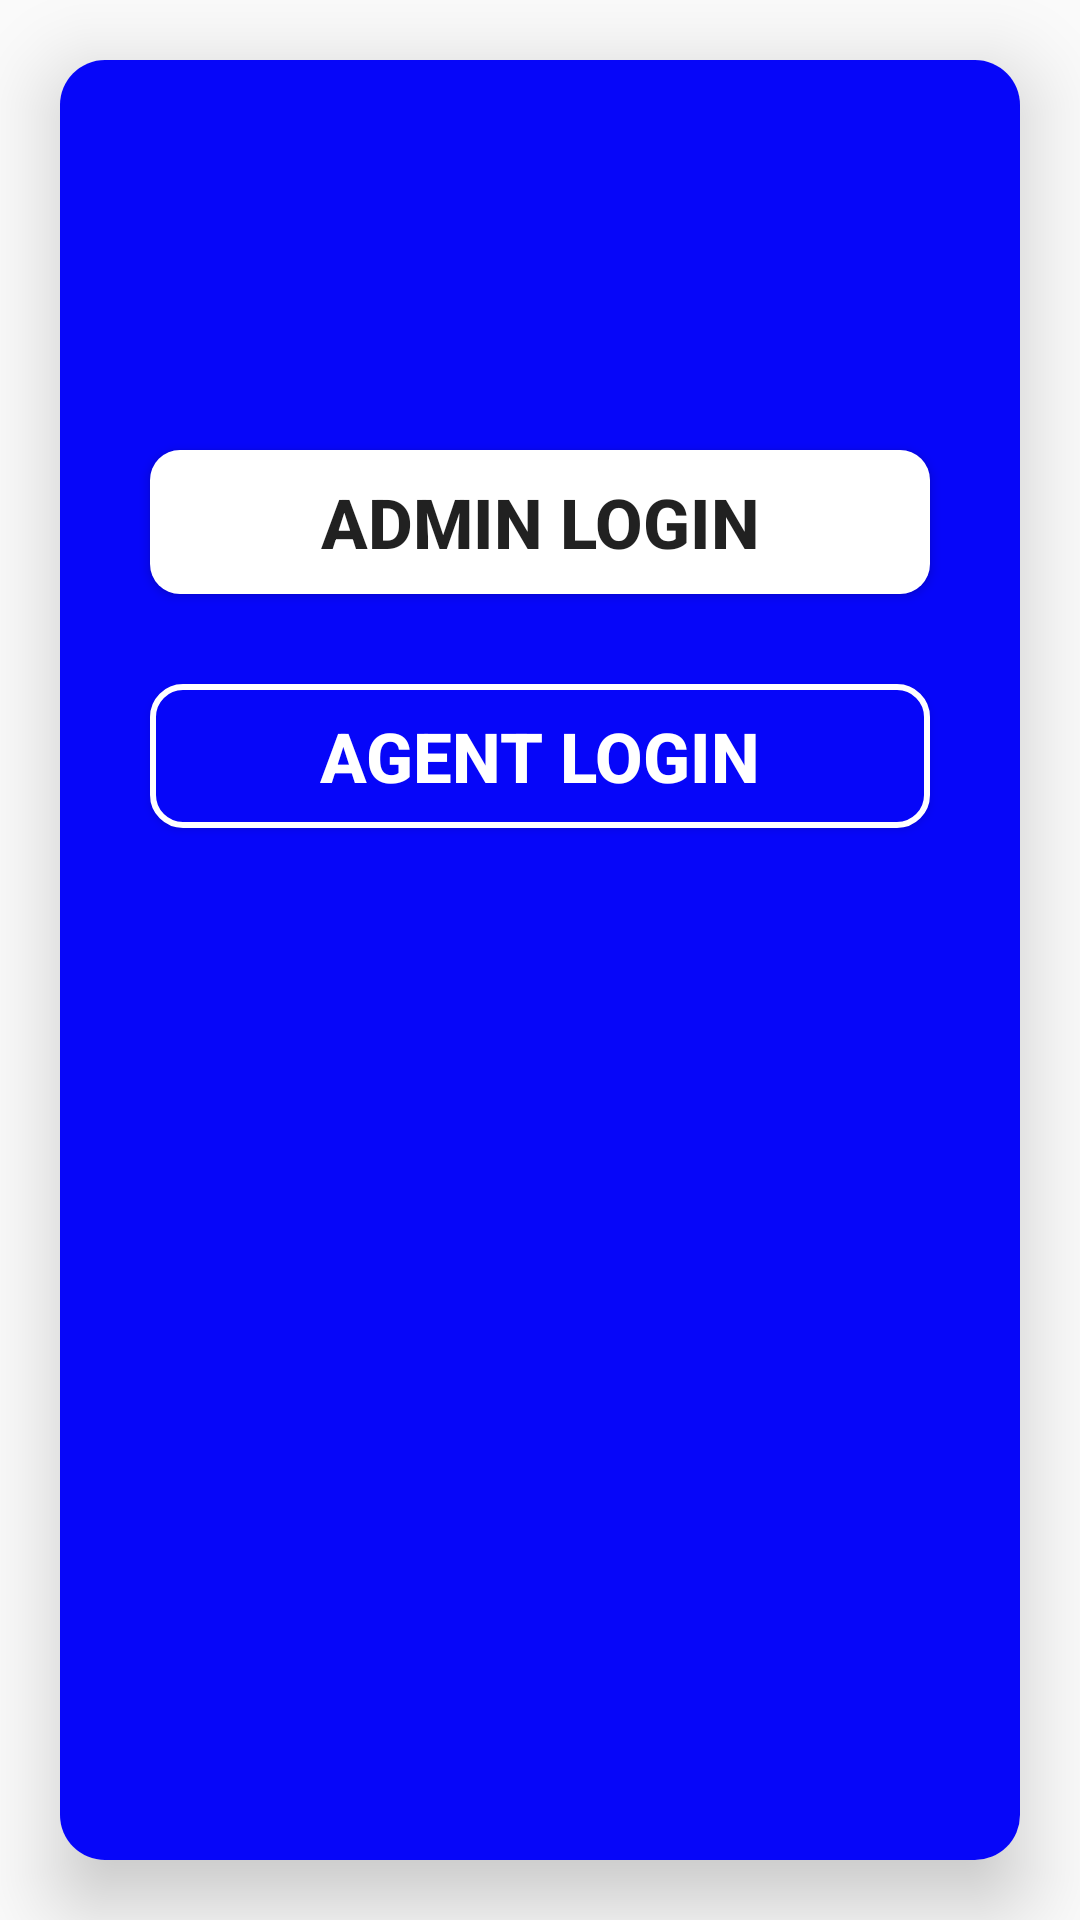

Write the Android layout XML for this screen, with the resource values it uses.
<!-- AndroidManifest.xml: application theme AppTheme -->
<!-- res/layout/activity_landing_page.xml -->
<?xml version="1.0" encoding="utf-8"?>
<LinearLayout
    xmlns:android="http://schemas.android.com/apk/res/android"
    xmlns:app="http://schemas.android.com/apk/res-auto"
    xmlns:tools="http://schemas.android.com/tools"
    android:layout_width="match_parent"
    android:layout_height="match_parent"
    android:orientation="vertical"
    app:layout_behavior="@string/appbar_scrolling_view_behavior"
    tools:context=".LandingPage">

    <android.support.v7.widget.CardView
        android:layout_width="match_parent"
        android:layout_height="match_parent"
        android:layout_margin="20dp"
        app:cardCornerRadius="15dp"
        app:cardElevation="15dp">

        <LinearLayout
            android:layout_width="match_parent"
            android:layout_height="match_parent"
            android:background="@color/colorPrimary"
            android:orientation="vertical">

            <LinearLayout
                android:layout_width="match_parent"
                android:layout_height="wrap_content"
                android:orientation="vertical"
                android:layout_marginRight="20dp"
                android:layout_marginLeft="20dp"
                android:layout_marginTop="60dp"
                android:layout_gravity="center"
                android:gravity="center">

                <Button
                    android:id="@+id/bt_admin"
                    android:layout_width="match_parent"
                    android:layout_height="wrap_content"
                    android:background="@drawable/button_new"
                    android:layout_marginLeft="10dp"
                    android:layout_marginRight="10dp"
                    android:layout_marginBottom="10dp"
                    android:layout_marginTop="70dp"
                    android:textStyle="bold"
                    android:textSize="23sp"
                    android:text="Admin Login"/>

                <Button
                    android:id="@+id/bt_agent"
                    android:layout_width="match_parent"
                    android:layout_height="wrap_content"
                    android:background="@drawable/btn_bkg"
                    android:layout_marginLeft="10dp"
                    android:layout_marginRight="10dp"
                    android:layout_marginBottom="10dp"
                    android:layout_marginTop="20dp"
                    android:textColor="@color/white"
                    android:textStyle="bold"
                    android:textSize="23sp"
                    android:text="Agent Login"/>

            </LinearLayout>


        </LinearLayout>

    </android.support.v7.widget.CardView>



</LinearLayout>
<!-- resources referenced by this layout -->
<resources>
  <color name="colorPrimary">#0606f9</color>
  <color name="white">#ffffff</color>
  <!-- drawable btn_bkg (drawable) -->
  <?xml version="1.0" encoding="utf-8"?>
  <shape xmlns:android="http://schemas.android.com/apk/res/android">
      <stroke android:width="2dp"
          android:color="#FFFFFF"/>
      
      
      
  
      
  
      <solid
          android:color="@color/colorPrimary"
          android:paddingLeft="10dp"
          android:paddingTop="10dp" />
      <corners
          android:bottomLeftRadius="10dp"
          android:bottomRightRadius="10dp"
          android:topLeftRadius="10dp"
          android:topRightRadius="10dp" />
  </shape>
  <!-- drawable button_new (drawable-v21) -->
  <?xml version="1.0" encoding="utf-8"?>
  <shape xmlns:android="http://schemas.android.com/apk/res/android">
      
      
      
      
      
  
      
      <solid
          android:color="#fff"
          android:paddingLeft="10dp"
          android:paddingTop="10dp" />
      <corners
          android:bottomLeftRadius="10dp"
          android:bottomRightRadius="10dp"
          android:topLeftRadius="10dp"
          android:topRightRadius="10dp" />
  </shape>
  <style name="AppTheme" parent="Theme.AppCompat.Light.DarkActionBar">
          
          <item name="colorPrimary">@color/colorPrimary</item>
          <item name="colorPrimaryDark">@color/colorPrimaryDark</item>
          <item name="colorAccent">@color/colorAccent</item>
      </style>
  <color name="colorPrimaryDark">#7739acea</color>
  <color name="colorAccent">#FF257C1D</color>
</resources>
